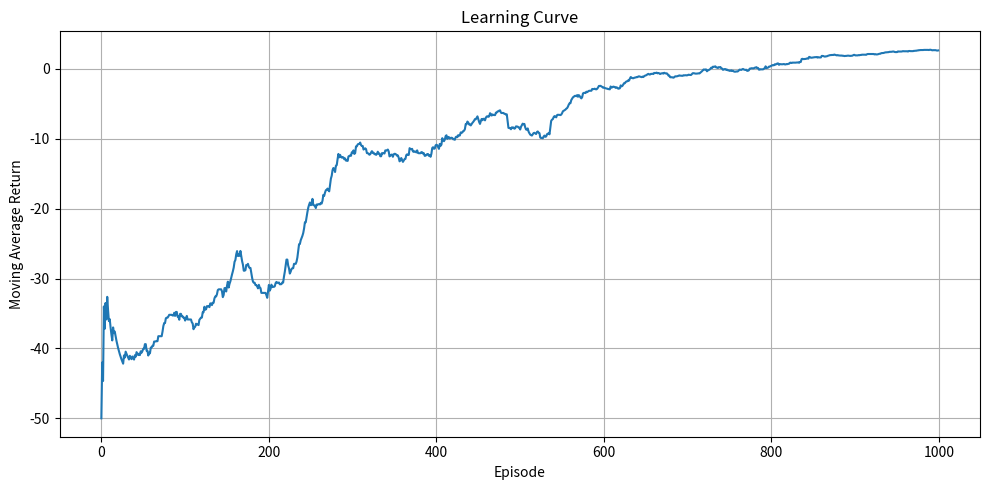

This figure's Python source:
import random
import matplotlib.pyplot as plt
import numpy as np

N = 1000

# grid
H = 3
W = 5

# start and goal to reach
START = (2, 0)
GOAL = (2, 4)

# obstacle 
WALLS = {(1, 2), (2, 2)}

ACTIONS = ["U", "D", "L", "R"]

STEP_REWARD = -1.0
GOAL_REWARD = 10.0

GAMMA = 0.9
MAX_STEPS = 50

def is_valid(cell):
    if 0 <= cell[0] < H and 0 <= cell[1] < W and cell not in WALLS:
        return True

    return False
    
def step(state, action):
    if action not in ACTIONS:
        raise ValueError(f"not an option for action")
    r, c = state
    if (r,c) == GOAL:
        return ((r,c), 0.0, True)

    if action == "U" and is_valid((r - 1, c)):
        r, c = r - 1, c
    elif action == "D" and is_valid((r + 1, c)):
        r, c = r + 1, c
    elif action == "L" and is_valid((r, c - 1)):
        r, c = r, c - 1
    elif action == "R" and is_valid((r, c + 1)):
        r, c = r, c + 1

    if (r,c) == GOAL:
        return ((r,c), GOAL_REWARD, True)

    return ((r,c), STEP_REWARD, False)


def choose_action_eps_greedy(Q, state, epsilon):
    action_values = Q[state]
    max_q = max(action_values.values())
    best_actions = [a for a, q in action_values.items() if q == max_q]

    if random.random() < epsilon:
        return random.choice(ACTIONS)
    
    return random.choice(best_actions)

def generate_episode(Q, epsilon):
    state = START
    trajectory = []
    episode_return = 0
    for t in range(MAX_STEPS):
        if state == GOAL:
            break
        action = choose_action_eps_greedy(Q, state, epsilon)
        ns, r, d = step(state, action)
        episode_return += r
        trajectory.append((state, action, r))
        state = ns
        if d:
            break
    
    return (trajectory, episode_return)

# only for debugging purposes
def calculate_returns(trajectory):
    returns = [0.0] * len(trajectory)
    G = 0.0

    for i in range(len(trajectory)-1, -1, -1):
        reward = trajectory[i][2]
        G = reward + GAMMA * G
        returns[i] = G

    return returns

def all_states():
    for r in range(H):
        for c in range(W):
            s = (r,c)
            if s not in WALLS:
                yield s
        
Q = {
    s: {a: 0.0 for a in ACTIONS}
    for s in all_states()
    if s != GOAL
}

def update_q(Q, trajectory, alpha):
    G = 0.0
    for i in reversed(range(len(trajectory))):
        state, action, reward = trajectory[i]
        G = reward + GAMMA * G
        Q[state][action] += alpha * (G-Q[state][action])

def greedy_action(Q, state):
    action_values = Q[state]
    max_q = max(action_values.values())
    best_actions = [a for a, q in action_values.items() if q == max_q]
    return random.choice(best_actions)

alpha = 0.1
reward_history = []
for episode in range(N):
    epsilon = max(0.05, 1.0 - episode / N)
    traj, reward = generate_episode(Q, epsilon)
    reward_history.append(reward)
    update_q(Q, traj, alpha)
    if (episode + 1) % 100 == 0:
        recent_mean = sum(reward_history[-100:]) / len(reward_history[-100:])
        print(f"episode {episode + 1}: {recent_mean:.2f}")

fig, ax = plt.subplots(figsize=(10, 5))
window = 50
moving_avg = [np.mean(reward_history[max(0, i-window):i+1]) for i in range(len(reward_history))]
ax.plot(moving_avg)
ax.set_xlabel('Episode')
ax.set_ylabel('Moving Average Return')
ax.set_title('Learning Curve')
ax.grid(True)
plt.tight_layout()
plt.show()
